Labelled photos from "split", an image-classification folder in f-10na/follow_yellow. The possible labels are: left, right, straight.

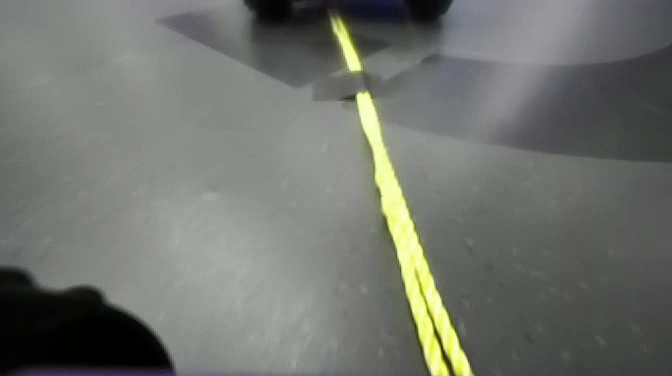
Label: straight

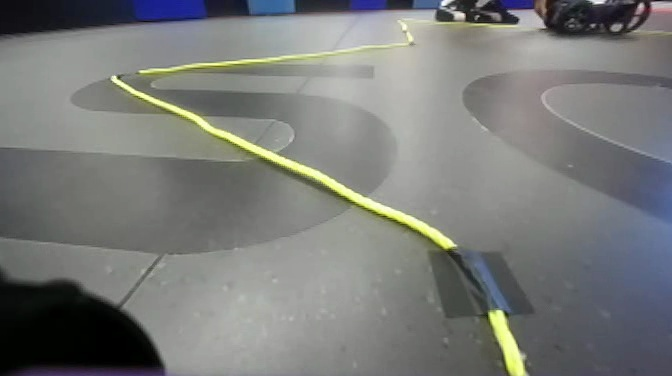
Label: left

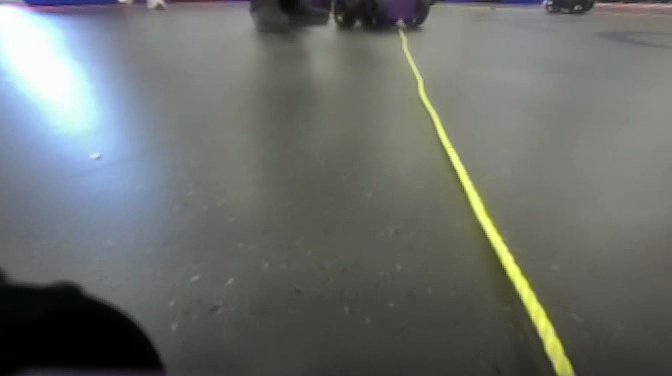
Label: straight

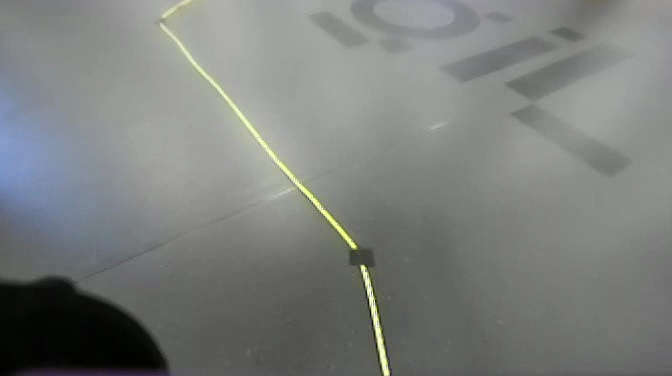
Label: left

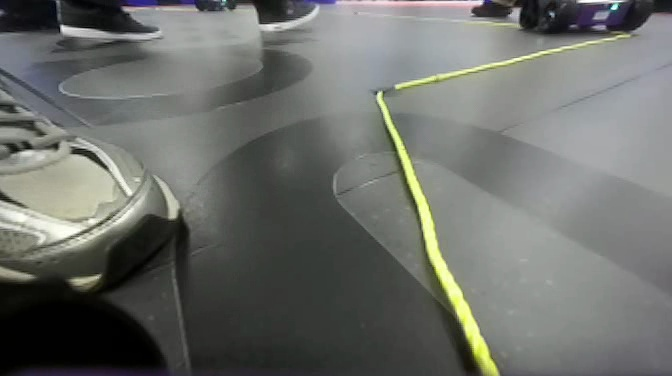
Label: straight

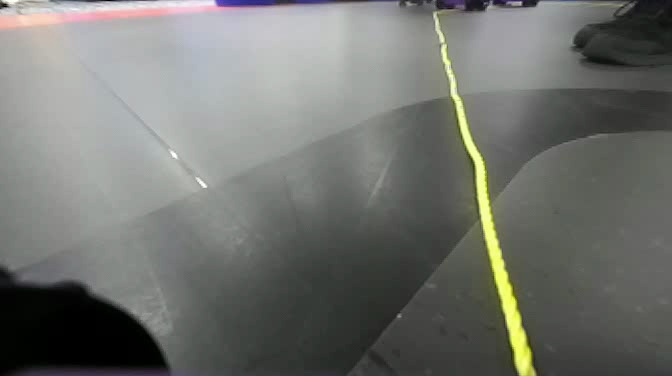
Label: right
